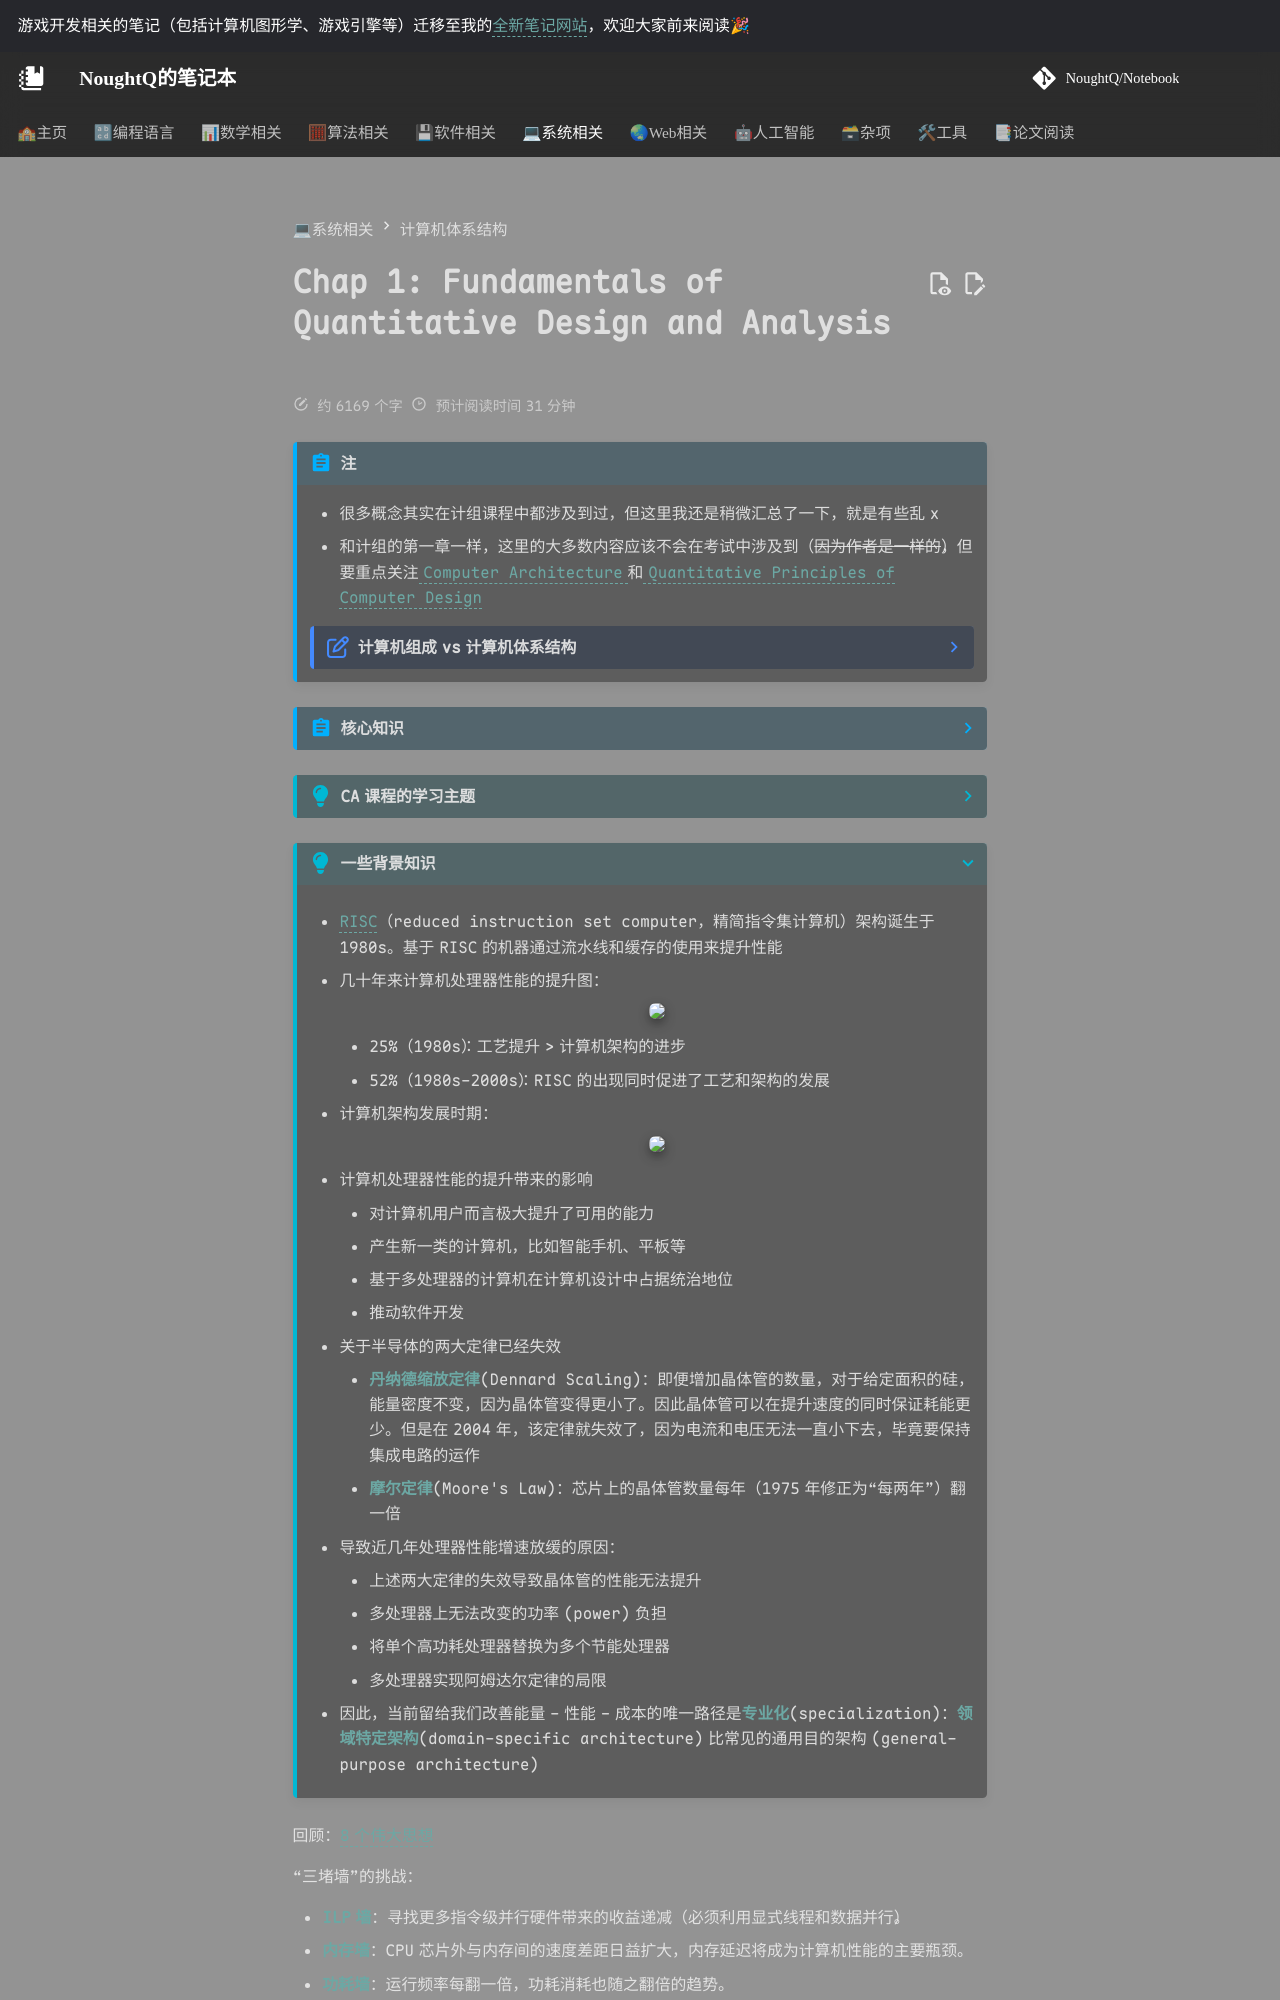

repository: NoughtQ/notebook · page: sys/ca/1.html · generator: mkdocs

---
counter: true
---

# Chap 1: Fundamentals of Quantitative Design and Analysis

!!! abstract "注"

    - 很多概念其实在计组课程中都涉及到过，但这里我还是稍微汇总了一下，就是有些乱x
    - 和计组的第一章一样，这里的大多数内容应该不会在考试中涉及到（~~因为作者是一样的~~），但要重点关注 [Computer Architecture](#computer-architecture) 和 [Quantitative Principles of Computer Design](#quantitative-principles-of-computer-design)

    ??? note "计算机组成 vs 计算机体系结构"

        <div style="text-align: center">
            <img src="images/C1/10.png" width=60%>
        </div>

??? abstract "核心知识"

    >整理自 hyx 学长的 pbfx。

    - CA 面临的挑战（三堵墙）
    - 各种分类：计算机、并行、架构（弗林分类法）
    - 计算机架构的组成
    - 量化指标：可靠性、执行时间、吞吐量、MIPS...
    - 计算机设计的量化原则：并行、局部性、阿姆达尔定律、CPU 时间计算

??? info "CA 课程的学习主题"

    <div style="text-align: center">
        <img src="images/C1/15.png" width=70%>
    </div>

    <div style="text-align: center">
        <img src="images/C1/16.png" width=70%>
    </div>

???+ info "一些背景知识"

    - [RISC](https://en.wikipedia.org/wiki/Reduced_instruction_set_computer)（reduced instruction set computer，精简指令集计算机）架构诞生于 1980s。基于 RISC 的机器通过流水线和缓存的使用来提升性能

    - 几十年来计算机处理器性能的提升图：

        <div style="text-align: center">
            <img src="images/C1/6.png" width=90%>
        </div> 

        - 25%（1980s）：工艺提升 > 计算机架构的进步
        - 52%（1980s-2000s）：RISC 的出现同时促进了工艺和架构的发展

    - 计算机架构发展时期：

        <div style="text-align: center">
            <img src="images/C1/11.png" width=90%>
        </div>

    - 计算机处理器性能的提升带来的影响
        - 对计算机用户而言极大提升了可用的能力
        - 产生新一类的计算机，比如智能手机、平板等
        - 基于多处理器的计算机在计算机设计中占据统治地位
        - 推动软件开发

    - 关于半导体的两大定律已经失效
        - **丹纳德缩放定律**(Dennard Scaling)：即便增加晶体管的数量，对于给定面积的硅，能量密度不变，因为晶体管变得更小了。因此晶体管可以在提升速度的同时保证耗能更少。但是在 2004 年，该定律就失效了，因为电流和电压无法一直小下去，毕竟要保持集成电路的运作
        - **摩尔定律**(Moore's Law)：芯片上的晶体管数量每年（1975 年修正为“每两年”）翻一倍

    - 导致近几年处理器性能增速放缓的原因：
        - 上述两大定律的失效导致晶体管的性能无法提升
        - 多处理器上无法改变的功率(power)负担
        - 将单个高功耗处理器替换为多个节能处理器
        - 多处理器实现阿姆达尔定律的局限

    - 因此，当前留给我们改善能量-性能-成本的唯一路径是**专业化**(specialization)：**领域特定架构**(domain-specific architecture)比常见的通用目的架构(general-purpose architecture)
